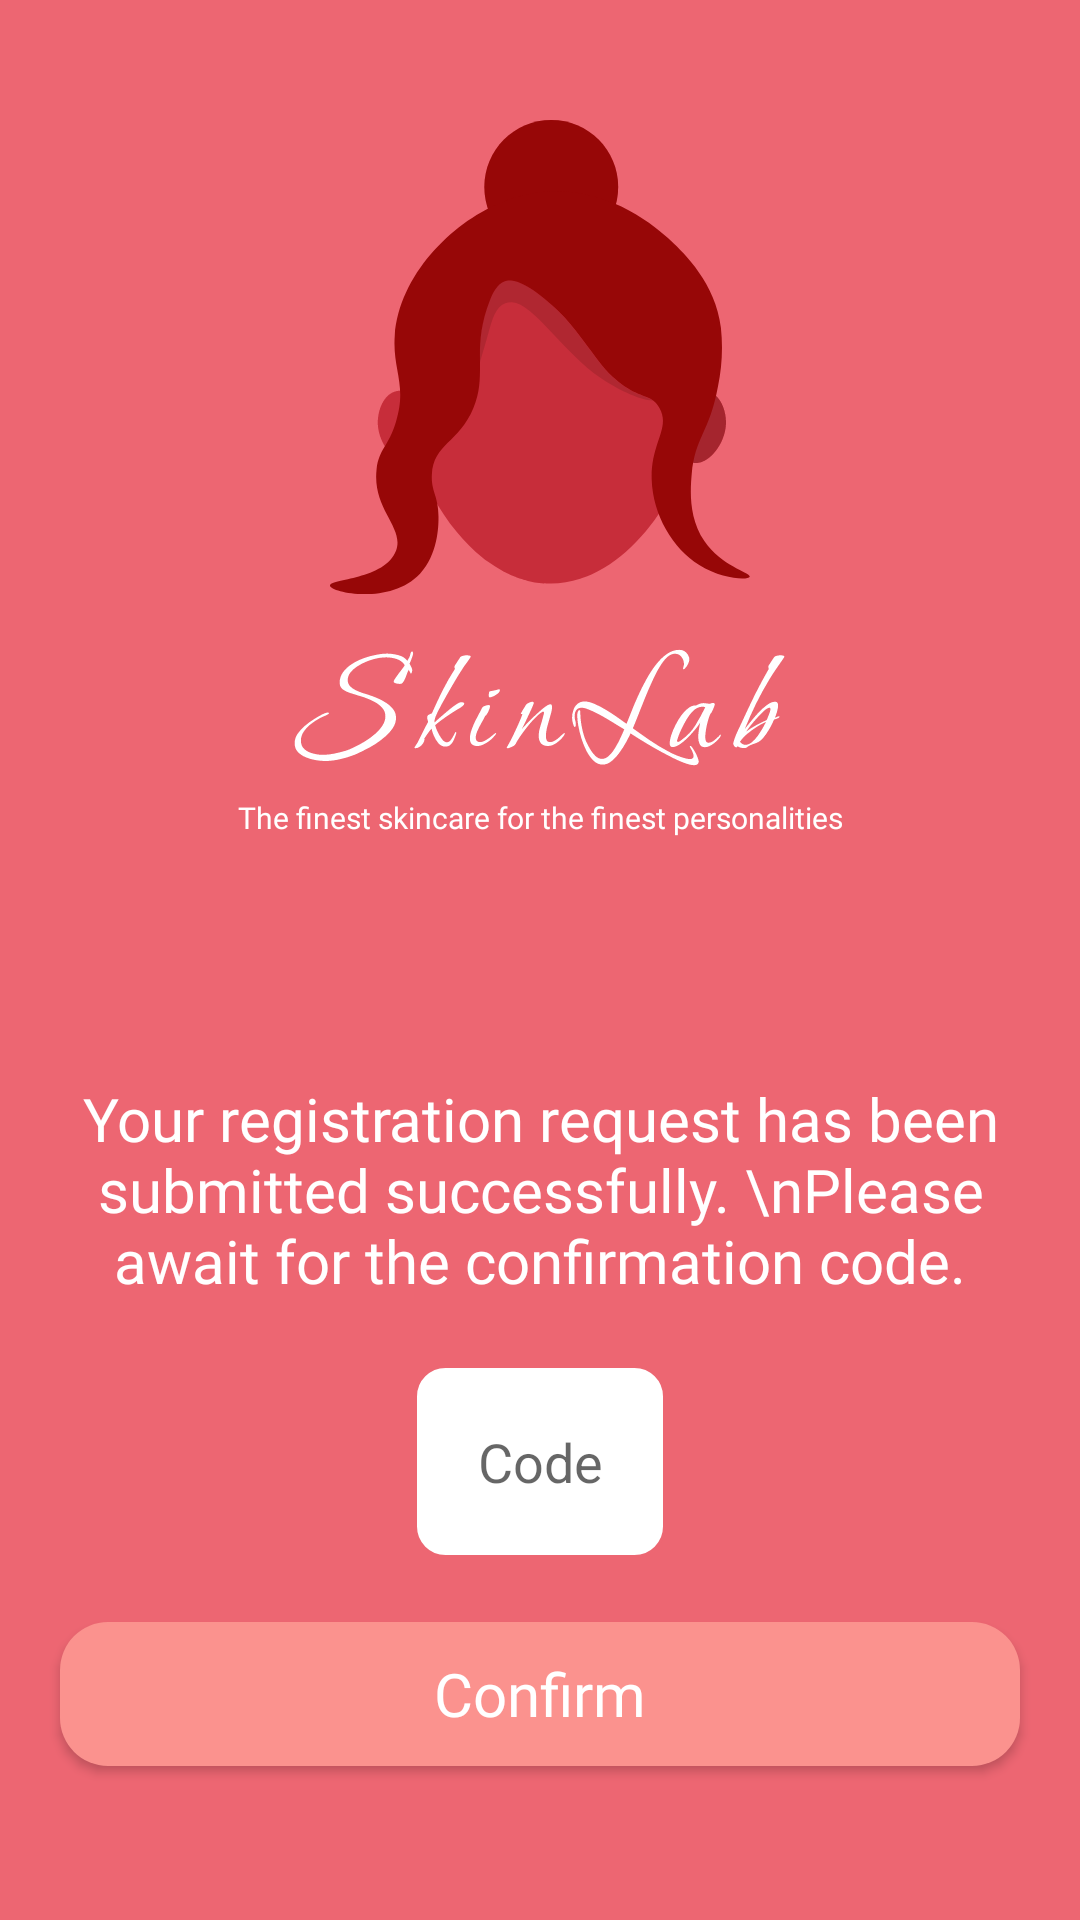

Produce the Android XML layout that renders to this screen, including the resource entries it uses.
<!-- AndroidManifest.xml: activity theme Theme.AppCompat.Light.NoActionBar.FullScreen -->
<!-- res/layout/activity_specialist_confrimation.xml -->
<?xml version="1.0" encoding="utf-8"?>
<androidx.constraintlayout.widget.ConstraintLayout xmlns:android="http://schemas.android.com/apk/res/android"
    xmlns:app="http://schemas.android.com/apk/res-auto"
    xmlns:tools="http://schemas.android.com/tools"
    android:layout_width="match_parent"
    android:layout_height="match_parent"
    android:background="@color/colorPrimary"
    tools:context=".ui.registerlogin.SplashActivity">

    <ImageView
        android:id="@+id/logo"
        android:layout_width="wrap_content"
        android:layout_height="wrap_content"
        android:background="@drawable/ic_female_1"
        android:layout_marginTop="40dp"
        app:layout_constraintEnd_toEndOf="parent"
        app:layout_constraintStart_toStartOf="parent"
        app:layout_constraintTop_toTopOf="parent" />

    <ImageView
        android:id="@+id/txt"
        android:layout_width="wrap_content"
        android:layout_height="wrap_content"
        android:layout_marginTop="50px"
        android:background="@drawable/ic_skinlab"
        app:layout_constraintEnd_toEndOf="parent"
        app:layout_constraintStart_toStartOf="parent"
        app:layout_constraintTop_toBottomOf="@+id/logo" />


    <TextView
        android:id="@+id/tv_sub"
        android:layout_width="wrap_content"
        android:layout_height="wrap_content"
        android:layout_marginTop="30px"
        android:fontFamily="@font/belleza_regular"
        android:text="The finest skincare for the finest personalities"
        android:textColor="#FFFFFF"
        android:textSize="30px"
        app:layout_constraintEnd_toEndOf="parent"
        app:layout_constraintStart_toStartOf="parent"
        app:layout_constraintTop_toBottomOf="@+id/txt" />

    <TextView
        android:id="@+id/btn_log_in"
        android:layout_width="0dp"
        android:layout_height="wrap_content"
        android:layout_marginStart="20dp"
        android:layout_marginTop="80dp"
        android:layout_marginEnd="20dp"
        android:fontFamily="@font/belleza_regular"
        android:textAlignment="center"
        android:text="Your registration request has been submitted successfully. \nPlease await for the confirmation code."
        android:textAllCaps="false"
        android:textColor="#FFFFFF"
        android:textSize="20dp"
        app:layout_constraintEnd_toEndOf="parent"
        app:layout_constraintStart_toStartOf="parent"
        app:layout_constraintTop_toBottomOf="@+id/tv_sub" />


    <EditText
        android:id="@+id/et_con_num"
        android:layout_width="wrap_content"
        android:layout_height="wrap_content"
        android:layout_marginTop="20dp"
        android:background="@drawable/et_background"
        android:ems="4"
        android:hint="Code"
        android:inputType="number"
        android:padding="20dp"
        android:textAlignment="center"
        app:layout_constraintBottom_toTopOf="@+id/btn_reg"
        app:layout_constraintEnd_toEndOf="parent"
        app:layout_constraintStart_toStartOf="parent"
        app:layout_constraintTop_toBottomOf="@+id/btn_log_in" />

    <Button
        android:id="@+id/btn_reg"
        android:layout_width="0dp"
        android:layout_height="wrap_content"
        android:layout_marginStart="20dp"
        android:layout_marginTop="20dp"
        android:layout_marginEnd="20dp"
        android:background="@drawable/btn_background_spl"
        android:fontFamily="@font/belleza_regular"
        android:text="Confirm"
        android:textAllCaps="false"
        android:textColor="#FFFFFF"
        app:layout_constraintTop_toBottomOf="@+id/et_con_num"
        android:textSize="20dp"
        app:layout_constraintBottom_toBottomOf="parent"
        app:layout_constraintEnd_toEndOf="parent"
        app:layout_constraintStart_toStartOf="parent"
        android:layout_marginBottom="50dp"/>

</androidx.constraintlayout.widget.ConstraintLayout>
<!-- resources referenced by this layout -->
<resources>
  <color name="colorPrimary">#ED6672</color>
  <!-- drawable btn_background_spl (drawable) -->
  <?xml version="1.0" encoding="utf-8"?>
  <shape xmlns:android="http://schemas.android.com/apk/res/android">
  
      <solid android:color="@color/pink"/>
      <corners android:radius="16dp"/>
  
  </shape>
  <!-- drawable et_background (drawable) -->
  <?xml version="1.0" encoding="utf-8"?>
  <shape xmlns:android="http://schemas.android.com/apk/res/android"
      android:shape="rectangle">
  
      <solid android:color="#FFFFFF"/>
      <stroke android:color="@color/colorPrimary"
          android:width="1dp"/>
      <corners android:radius="10dp"/>
  
  </shape>
  <!-- drawable ic_female_1: vector/xml drawable (drawable, 6110 chars, omitted) -->
  <!-- drawable ic_skinlab: vector/xml drawable (drawable, 18951 chars, omitted) -->
  <style name="Theme.AppCompat.Light.NoActionBar.FullScreen" parent="@style/Theme.AppCompat.Light.NoActionBar">
          <item name="android:windowLayoutInDisplayCutoutMode">never</item>
          <item name="android:windowNoTitle">true</item>
          <item name="android:windowActionBar">false</item>
          <item name="android:windowFullscreen">true</item>
          <item name="android:windowContentOverlay">@null</item>
          <item name="android:windowDisablePreview">false</item>
  
      </style>
  <color name="pink">#FB928E</color>
</resources>
